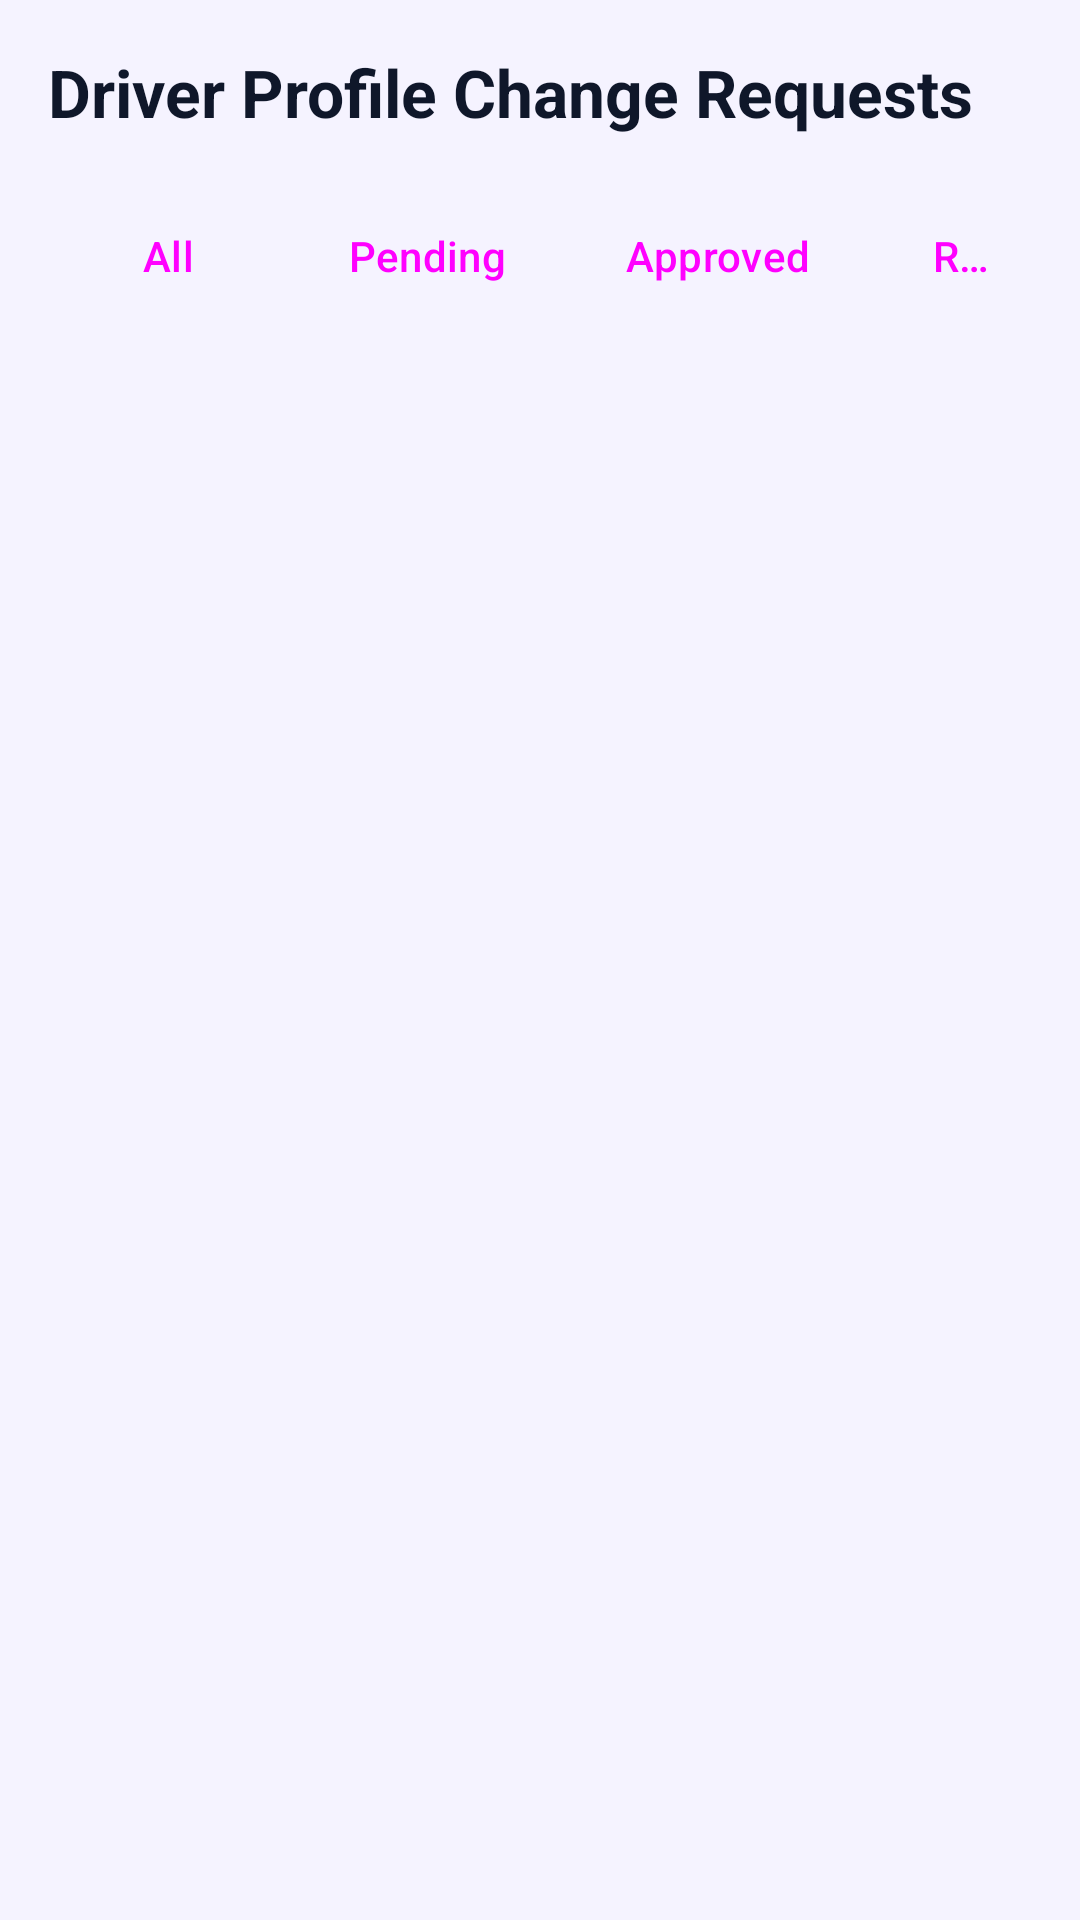

Here is an Android app screen rendered from its layout file. Give the layout XML and the strings, colors and styles it references.
<!-- AndroidManifest.xml: application theme Theme.Uber3 -->
<!-- res/layout/fragment_driver_change_request.xml -->
<?xml version="1.0" encoding="utf-8"?>
<LinearLayout xmlns:android="http://schemas.android.com/apk/res/android"
    android:layout_width="match_parent"
    android:layout_height="match_parent"
    android:orientation="vertical"
    android:padding="16dp"
    android:background="#f5f3ff">

    <TextView
        android:id="@+id/title"
        android:layout_width="wrap_content"
        android:layout_height="wrap_content"
        android:text="@string/driver_profile_change_requests"
        android:textSize="22sp"
        android:textStyle="bold"
        android:textColor="#0f172a"
        android:layout_marginBottom="16dp"/>

    <LinearLayout
        style="?android:attr/buttonBarStyle"
        android:layout_width="match_parent"
        android:layout_height="wrap_content"
        android:orientation="horizontal"
        android:layout_marginBottom="16dp">

        <Button
            android:id="@+id/btnAll"
            style="?android:attr/buttonBarButtonStyle"
            android:text="@string/all"
            android:layout_marginEnd="8dp"
            android:layout_width="wrap_content"
            android:layout_height="wrap_content" />

        <Button
            android:id="@+id/btnPending"
            style="?android:attr/buttonBarButtonStyle"
            android:text="@string/pending"
            android:layout_marginEnd="8dp"
            android:layout_width="wrap_content"
            android:layout_height="wrap_content" />

        <Button
            android:id="@+id/btnApproved"
            style="?android:attr/buttonBarButtonStyle"
            android:text="@string/approved"
            android:layout_marginEnd="8dp"
            android:layout_width="wrap_content"
            android:layout_height="wrap_content" />

        <Button
            android:id="@+id/btnRejected"
            style="?android:attr/buttonBarButtonStyle"
            android:text="@string/rejected"
            android:layout_width="wrap_content"
            android:layout_height="wrap_content"/>
    </LinearLayout>

    <androidx.recyclerview.widget.RecyclerView
        android:id="@+id/requestsRecycler"
        android:layout_width="match_parent"
        android:layout_height="0dp"
        android:layout_weight="1"/>

</LinearLayout>
<!-- resources referenced by this layout -->
<resources>
  <string name="all">All</string>
  <string name="approved">Approved</string>
  <string name="driver_profile_change_requests">Driver Profile Change Requests</string>
  <string name="pending">Pending</string>
  <string name="rejected">Rejected</string>
  <style name="Theme.Uber3" parent="Base.Theme.Uber3" />
  <style name="Base.Theme.Uber3" parent="Theme.Material3.DayNight.NoActionBar">
          
          
      </style>
</resources>
